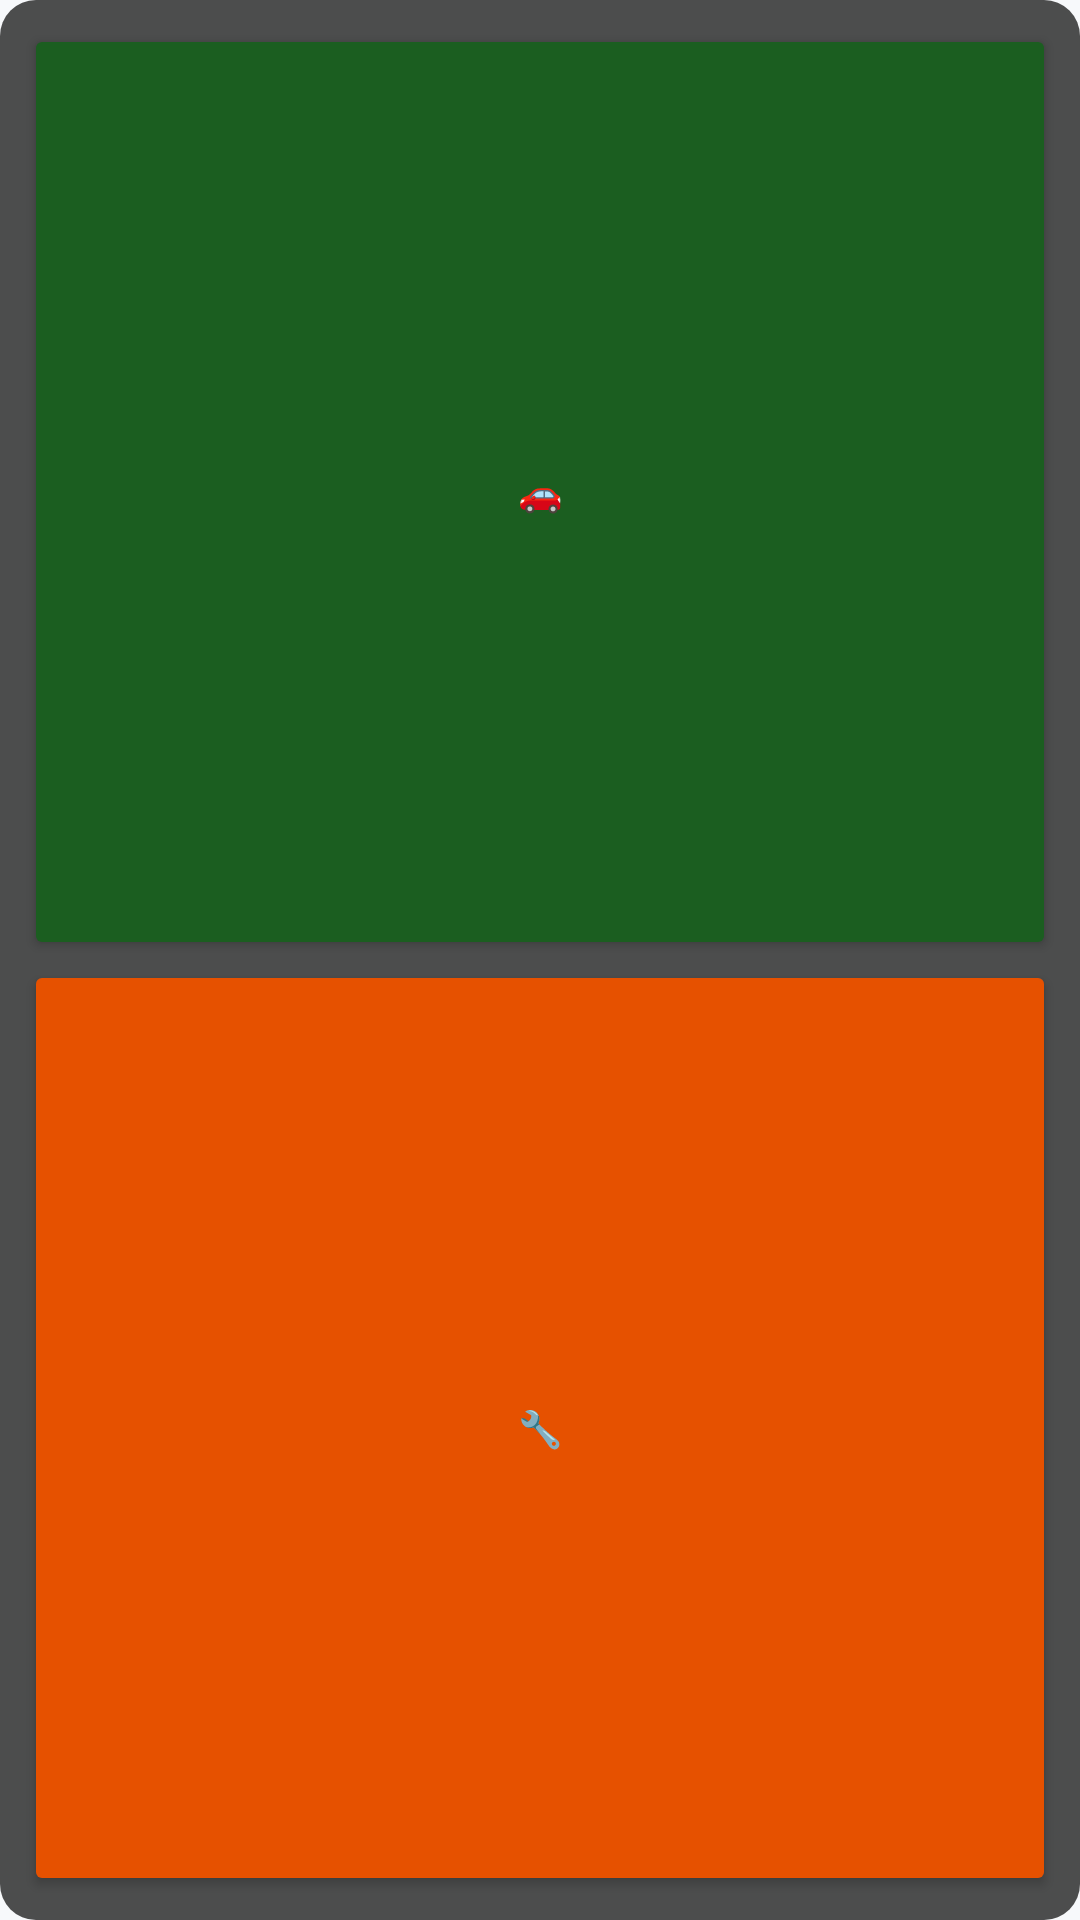

The Android layout XML behind this screen, and the referenced resources:
<!-- AndroidManifest.xml: application theme Theme.Dashboard -->
<!-- res/layout/widget_dashboard.xml -->
<LinearLayout xmlns:android="http://schemas.android.com/apk/res/android"
    android:layout_width="match_parent"
    android:layout_height="match_parent"
    android:orientation="vertical"
    android:padding="8dp"
    android:background="@drawable/bg_rounded_white_80"
    android:backgroundTint="#222222">
    <Button
        android:id="@+id/widget_btn_drive"
        android:layout_width="match_parent"
        android:layout_height="0dp"
        android:layout_weight="1"
        android:text="🚗"
        android:textSize="12sp"
        android:backgroundTint="#1B5E20"/>

    <Button
        android:id="@+id/widget_btn_maint"
        android:layout_width="match_parent"
        android:layout_height="0dp"
        android:layout_weight="1"
        android:text="🔧"
        android:textSize="12sp"
        android:backgroundTint="#E65100"/>
</LinearLayout>
<!-- resources referenced by this layout -->
<resources>
  <!-- drawable bg_rounded_white_80 (drawable) -->
  <shape xmlns:android="http://schemas.android.com/apk/res/android">
      <solid android:color="#CCFFFFFF" />  
      <corners android:radius="12dp" />
  </shape>
  <style name="Theme.Dashboard" parent="Base.Theme.Dashboard" />
  <style name="Base.Theme.Dashboard" parent="Theme.Material3.Light.NoActionBar">
          <item name="colorPrimary">@color/primary_blue</item>
          <item name="android:windowBackground">@color/background_light</item>
          <item name="android:statusBarColor">@android:color/transparent</item>
          <item name="android:windowLightStatusBar">true</item>
      </style>
  <color name="primary_blue">#2979FF</color>
  <color name="background_light">#F7F9FB</color>
</resources>
